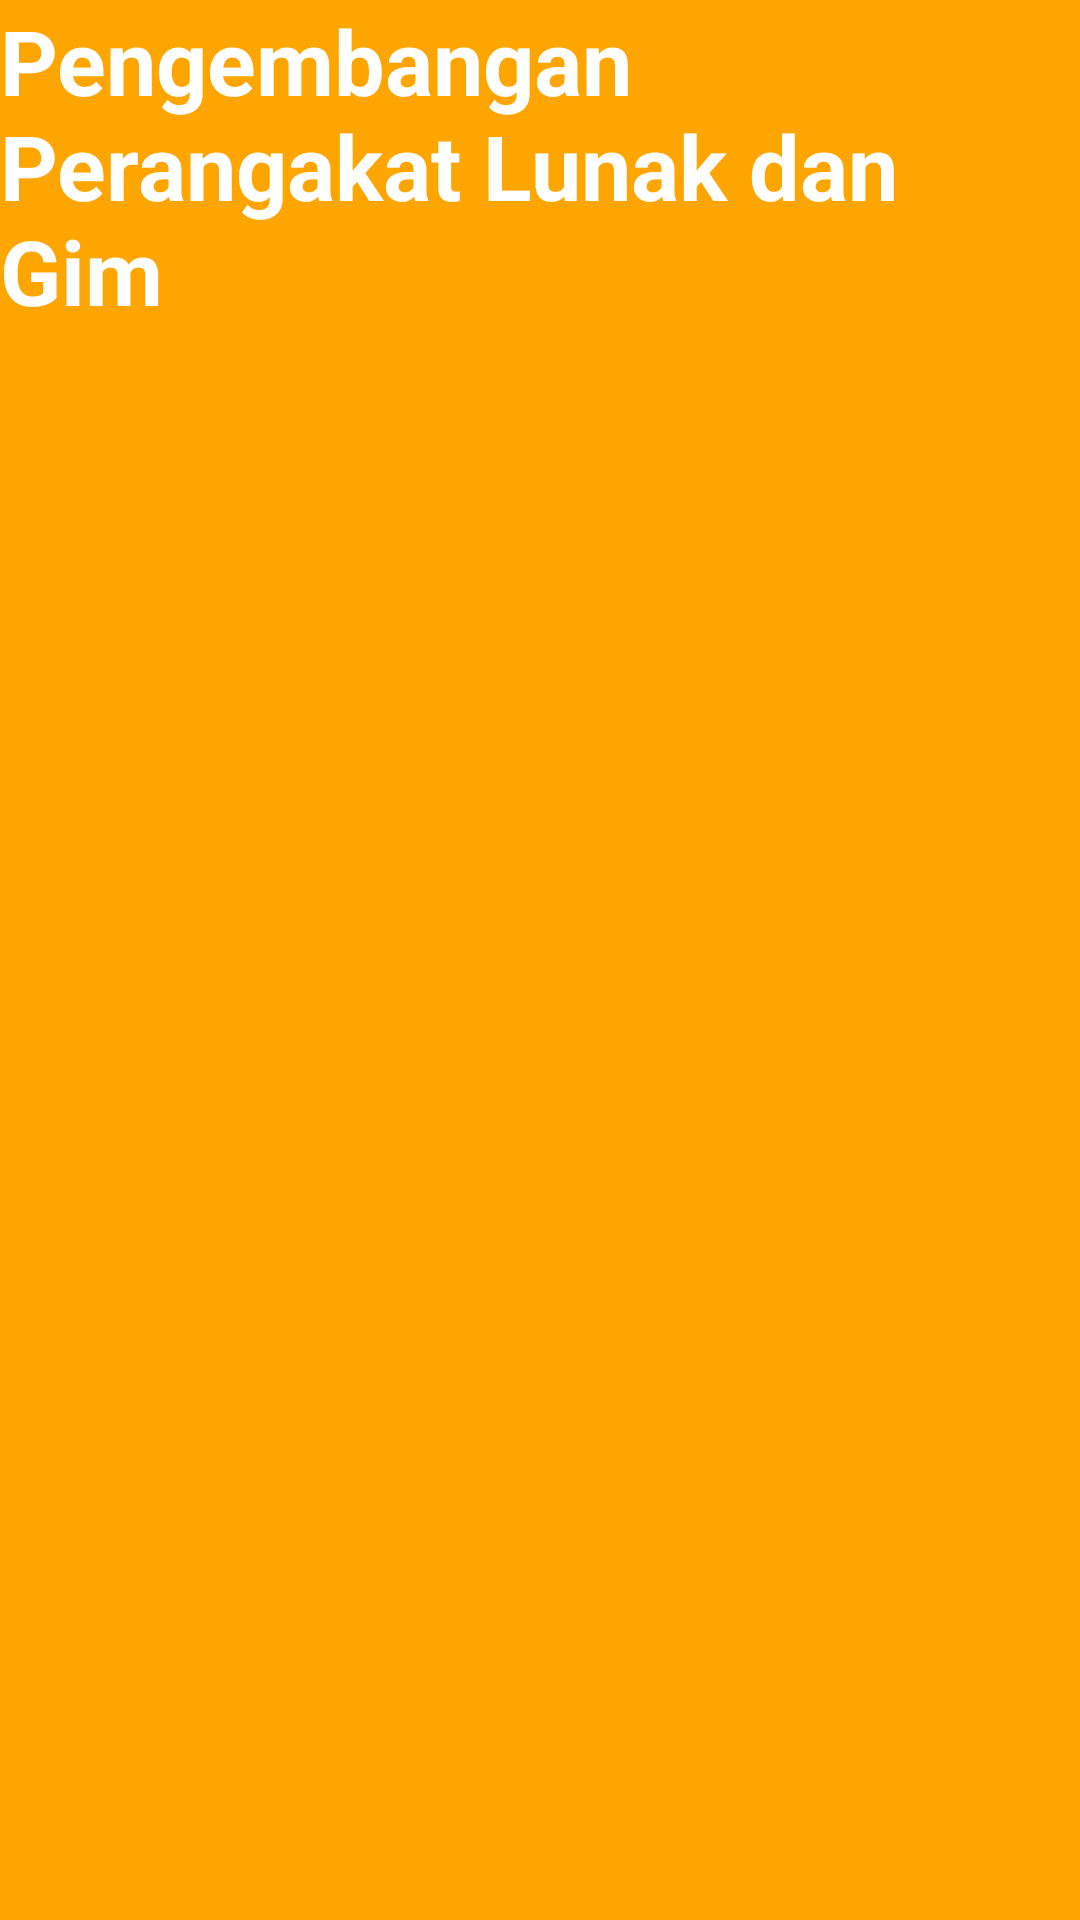

Reconstruct the res/layout file that produces this screen, plus the resources it refers to.
<!-- AndroidManifest.xml: application theme Theme.Job17_Setya -->
<!-- res/layout/fragment_pplg.xml -->
<?xml version="1.0" encoding="utf-8"?>
<FrameLayout xmlns:android="http://schemas.android.com/apk/res/android"
    xmlns:tools="http://schemas.android.com/tools"
    android:layout_width="match_parent"
    android:layout_height="match_parent"
    tools:context=".pplg">

    <TextView
        android:layout_width="match_parent"
        android:layout_height="match_parent"
        android:text="Pengembangan Perangakat Lunak dan Gim"
        android:textColor="@color/white"
        android:textSize="30sp"
        android:textStyle="bold"
        android:background="#ffa500"/>

</FrameLayout>
<!-- resources referenced by this layout -->
<resources>
  <style name="Theme.Job17_Setya" parent="Theme.MaterialComponents.DayNight.DarkActionBar">
          
          <item name="colorPrimary">@color/purple_500</item>
          <item name="colorPrimaryVariant">@color/purple_700</item>
          <item name="colorOnPrimary">@color/white</item>
          
          <item name="colorSecondary">@color/teal_200</item>
          <item name="colorSecondaryVariant">@color/teal_700</item>
          <item name="colorOnSecondary">@color/black</item>
          
          <item name="android:statusBarColor" tools:targetApi="l">?attr/colorPrimaryVariant</item>
          
      </style>
  <!-- not gathered from this repository: default colours our renderer supplied (Android Studio template values) -->
  <color name="purple_500">#FF6200EE</color>
  <color name="purple_700">#FF3700B3</color>
  <color name="teal_200">#FF03DAC5</color>
  <color name="teal_700">#FF018786</color>
  <color name="black">#FF000000</color>
  <color name="white">#FFFFFFFF</color>
</resources>
